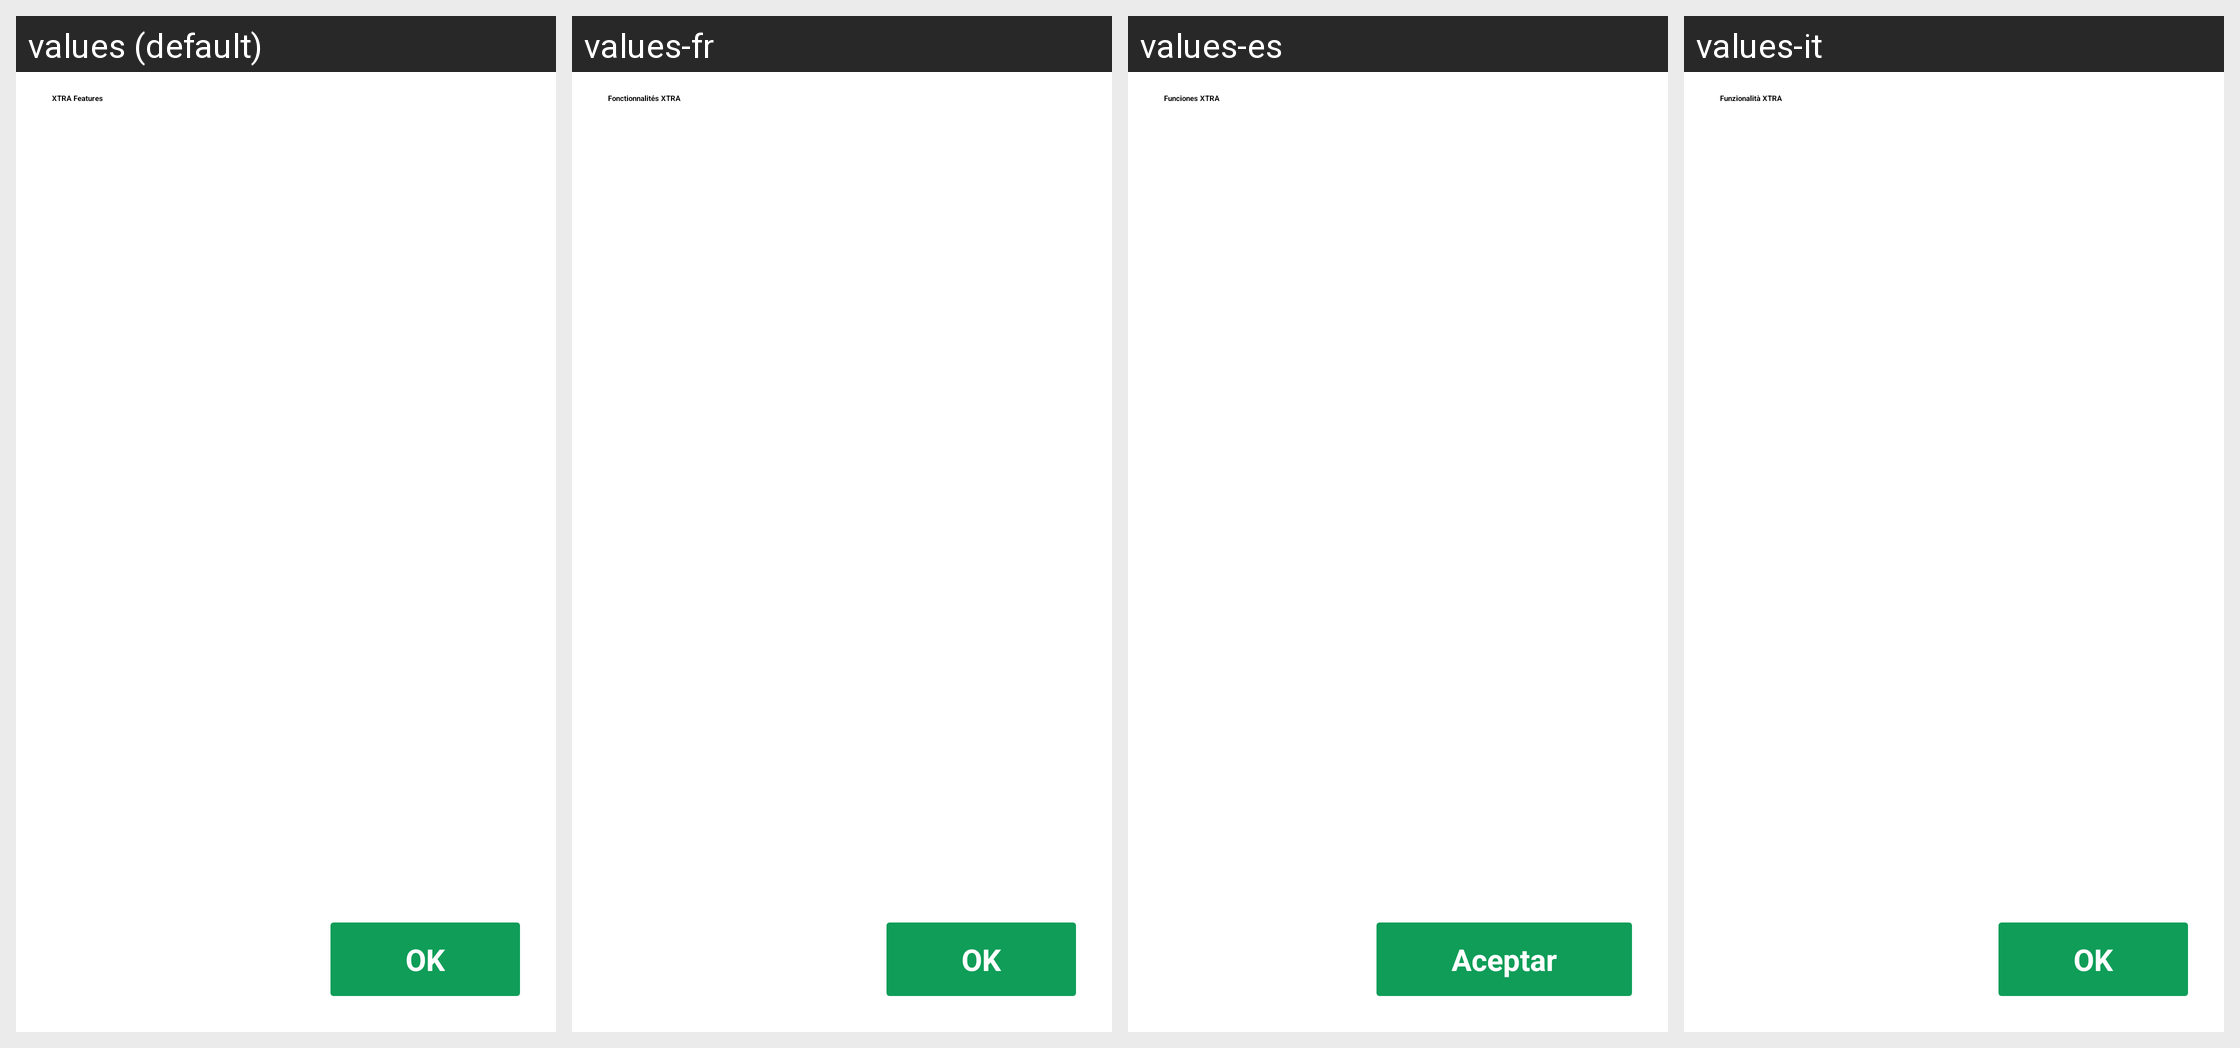

Translations of the strings shown on this Android screen, per locale in the grid:
Android screen res/layout/dialog_show_info_list.xml rendered under 4 locales, left to right: values (default), values-fr, values-es, values-it. Device: Nexus 5 (rendered at 1080×1920; each locale shown at half size, 540×960, under a caption strip naming it); theme Theme.AppTheme.
Other locales in the repository, not shown: values-ar, values-bg, values-bn, values-bn-rIN, values-de, values-fil, values-hi, values-hi-rIN, values-in, values-ja, values-ko, values-ms, values-ms-rMY, values-pt, values-ru, values-ru-rRU, values-sw, values-te, values-te-rIN, values-vi, values-zh-rCN, values-zh-rTW.
Strings drawn on this screen, with the default value and each locale's value (text and hints the layout hard-codes, and strings that could not be matched under every locale, appear in the picture but are not listed):

upgrade_xtra_feature
  values: XTRA Features
  values-fr: Fonctionnalités XTRA
  values-es: Funciones XTRA
  values-it: Funzionalità XTRA

ok
  values: OK
  values-fr: OK
  values-es: Aceptar
  values-it: OK
